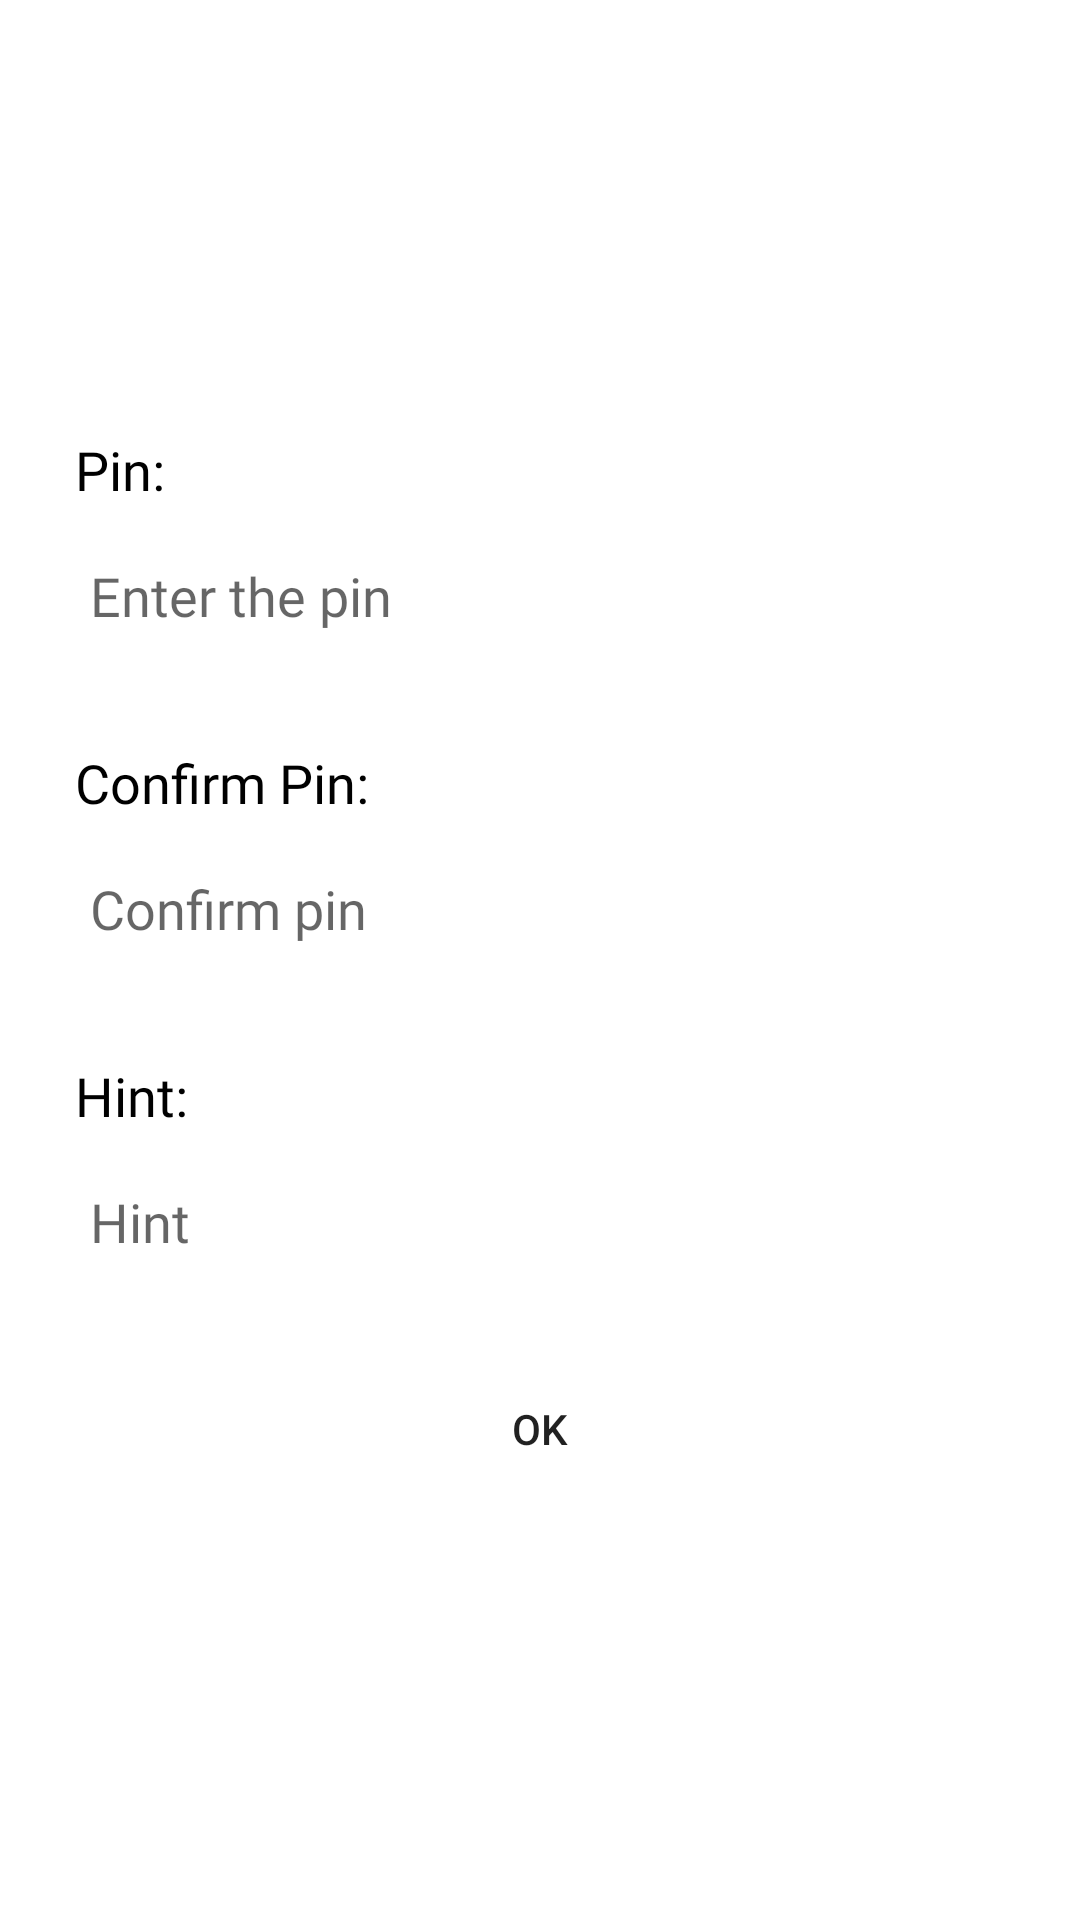

Reconstruct the res/layout file that produces this screen, plus the resources it refers to.
<!-- AndroidManifest.xml: application theme Theme.Passcode -->
<!-- res/layout/activity_generate_passcode.xml -->
<?xml version="1.0" encoding="utf-8"?>
<layout xmlns:android="http://schemas.android.com/apk/res/android"
    xmlns:app="http://schemas.android.com/apk/res-auto"
    xmlns:tools="http://schemas.android.com/tools">


    <LinearLayout
        android:layout_width="match_parent"
        android:layout_height="match_parent"
        android:background="@color/white"
        android:gravity="center"
        android:orientation="vertical"
        tools:context=".GeneratePasscodeFragment">

        <TextView
            android:layout_width="wrap_content"
            android:layout_height="wrap_content"
            android:layout_gravity="start"
            android:layout_marginStart="20sp"
            android:fontFamily="@font/prompt_medium"
            android:padding="5dp"
            android:text="Pin:"
            android:textColor="@color/black"
            android:textSize="18sp" />

        <EditText
            android:id="@+id/editTextPin"
            android:layout_width="match_parent"
            android:layout_height="50dp"
            android:layout_marginStart="20dp"
            android:layout_marginEnd="20dp"
            android:background="@drawable/background_rounded_edit_text_gray"
            android:elevation="10dp"
            android:fontFamily="@font/prompt_medium"
            android:hint="Enter the pin"
            android:inputType="numberPassword"
            android:maxLength="4"
            android:padding="10dp"
            app:layout_constraintBottom_toBottomOf="parent"
            app:layout_constraintEnd_toEndOf="parent"
            app:layout_constraintHorizontal_bias="0.0"
            app:layout_constraintStart_toStartOf="parent"
            app:layout_constraintTop_toTopOf="parent"
            app:layout_constraintVertical_bias="0.205" />

        <TextView
            android:id="@+id/mTextViewPinError"
            android:layout_width="wrap_content"
            android:layout_height="wrap_content"
            android:layout_gravity="start"
            android:layout_marginStart="20sp"
            android:fontFamily="@font/prompt_medium"
            android:padding="5dp"
            android:textColor="@color/red"
            android:textSize="15sp"
            android:visibility="gone" />

        
        
        
        
        
        
        
        
        
        
        
        

        
        
        
        
        
        
        
        
        
        

        
        
        
        
        
        
        
        
        
        
        

        
        
        
        
        
        
        
        

        <TextView
            android:layout_width="wrap_content"
            android:layout_height="wrap_content"
            android:layout_gravity="start"
            android:layout_marginStart="20sp"
            android:layout_marginTop="20sp"
            android:fontFamily="@font/prompt_medium"
            android:padding="5dp"
            android:text="Confirm Pin:"
            android:textColor="@color/black"
            android:textSize="18sp" />

        <EditText
            android:id="@+id/editTextConfirmPin"
            android:layout_width="match_parent"
            android:layout_height="50dp"
            android:layout_marginStart="20dp"
            android:layout_marginEnd="20dp"
            android:background="@drawable/background_rounded_edit_text_gray"
            android:elevation="10dp"
            android:fontFamily="@font/prompt_medium"
            android:hint="Confirm pin"
            android:inputType="numberPassword"
            android:maxLength="4"
            android:padding="10dp"
            app:layout_constraintBottom_toBottomOf="parent"
            app:layout_constraintEnd_toEndOf="parent"
            app:layout_constraintHorizontal_bias="0.0"
            app:layout_constraintStart_toStartOf="parent"
            app:layout_constraintTop_toBottomOf="@+id/editTextPin"
            app:layout_constraintVertical_bias="0.089" />

        <TextView
            android:id="@+id/mTextViewConfirmPinError"
            android:layout_width="wrap_content"
            android:layout_height="wrap_content"
            android:layout_gravity="start"
            android:layout_marginStart="20sp"
            android:fontFamily="@font/prompt_medium"
            android:padding="5dp"
            android:textColor="@color/red"
            android:textSize="15sp"
            android:visibility="gone" />

        
        
        
        
        
        
        
        
        
        
        

        
        
        
        
        
        
        
        


        <TextView
            android:layout_width="wrap_content"
            android:layout_height="wrap_content"
            android:layout_gravity="start"
            android:layout_marginStart="20sp"
            android:layout_marginTop="20sp"
            android:fontFamily="@font/prompt_medium"
            android:padding="5dp"
            android:text="Hint:"
            android:textColor="@color/black"
            android:textSize="18sp" />

        <EditText
            android:id="@+id/editTextHint"
            android:layout_width="match_parent"
            android:layout_height="50dp"
            android:layout_marginStart="20dp"
            android:layout_marginEnd="20dp"
            android:background="@drawable/background_rounded_edit_text_gray"
            android:elevation="10dp"
            android:fontFamily="@font/prompt_medium"
            android:hint="Hint"
            android:padding="10dp"
            android:singleLine="true"
            app:layout_constraintBottom_toBottomOf="parent"
            app:layout_constraintEnd_toEndOf="parent"
            app:layout_constraintHorizontal_bias="0.0"
            app:layout_constraintStart_toStartOf="parent"
            app:layout_constraintTop_toBottomOf="@+id/editTextConfirmPin"
            app:layout_constraintVertical_bias="0.103" />

        <TextView
            android:id="@+id/mTextViewHintError"
            android:layout_width="wrap_content"
            android:layout_height="wrap_content"
            android:layout_gravity="start"
            android:layout_marginStart="20sp"
            android:fontFamily="@font/prompt_medium"
            android:padding="5dp"
            android:textColor="@color/red"
            android:textSize="15sp"
            android:visibility="gone" />

        <Button
            android:id="@+id/buttonGenerate"
            android:layout_width="wrap_content"
            android:layout_height="wrap_content"
            android:layout_marginStart="20dp"
            android:layout_marginTop="20sp"
            android:layout_marginEnd="20dp"
            android:background="@drawable/background_rounded_edit_text_gray"
            android:text="ok"
            app:layout_constraintBottom_toBottomOf="parent"
            app:layout_constraintEnd_toEndOf="parent"
            app:layout_constraintHorizontal_bias="0.498"
            app:layout_constraintStart_toStartOf="parent"
            app:layout_constraintTop_toBottomOf="@+id/editTextHint"
            app:layout_constraintVertical_bias="0.109" />

    </LinearLayout>
</layout>
<!-- resources referenced by this layout -->
<resources>
  <style name="Theme.Passcode" parent="Theme.MaterialComponents.DayNight.DarkActionBar">
          
          <item name="colorPrimary">@color/purple_500</item>
          <item name="colorPrimaryVariant">@color/purple_700</item>
          <item name="colorOnPrimary">@color/white</item>
          
          <item name="colorSecondary">@color/teal_200</item>
          <item name="colorSecondaryVariant">@color/teal_700</item>
          <item name="colorOnSecondary">@color/black</item>
          
          <item name="android:statusBarColor" tools:targetApi="l">?attr/colorPrimaryVariant</item>
          
      </style>
  <!-- not gathered from this repository: default colours our renderer supplied (Android Studio template values) -->
  <color name="purple_500">#FF6200EE</color>
  <color name="purple_700">#FF3700B3</color>
  <color name="teal_200">#FF03DAC5</color>
  <color name="teal_700">#FF018786</color>
  <color name="black">#FF000000</color>
  <color name="white">#FFFFFFFF</color>
</resources>
